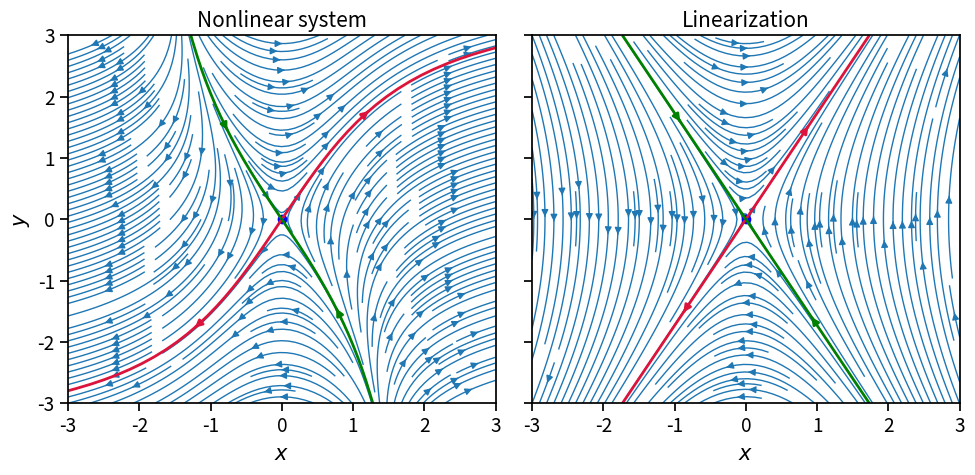

The script that saved this image: (Note: this script raises an exception after producing the figure.)
import numpy as np
import matplotlib.pyplot as plt
import seaborn as sns

import os
currentdir = os.path.dirname(os.path.abspath(os.getcwd()))

sns.set_context("notebook", font_scale=1.25, rc={"lines.linewidth": 1})

w = 3
Y, X = np.mgrid[-w:w:100j, -w:w:100j]
U = X**3 + Y
V = 3*X 
speed = np.sqrt(U**2 + V**2)

fig, axs = plt.subplots(1, 2, figsize=(10, 5), sharex=True, sharey=True)
axs = axs.flat

# Nonlinear dynamics
axs[0].streamplot(X, Y, U, V, density=2)
axs[0].set_title('Nonlinear system')

# Fixed point
fixed_point = np.array([0,0])
axs[0].plot(fixed_point[0], fixed_point[1], 'bo')
axs[0].set(xlim=(-w, w), ylim=(-w, w))

seed_points = np.array([[-0.001, 0.001], [-0.001, 0.001]])
axs[0].streamplot(X, Y, U, V, color='crimson', linewidth=2, start_points=seed_points.T, integration_direction='forward')

seed_points = np.array([[-0.001, 0.001], [0.001, -0.001]])
axs[0].streamplot(X, Y, U, V, color='green', linewidth=2, start_points=seed_points.T, integration_direction='backward')
axs[0].set_xlabel("$x$")
axs[0].set_ylabel("$y$")

# Linearization
axs[1].set_title('Linearization')
Y, X = np.mgrid[-w:w:100j, -w:w:100j]
U = Y
V = 3*X 
axs[1].streamplot(X, Y, U, V, density=2)

axs[1].plot(fixed_point[0], fixed_point[1], 'bo')
seed_points = np.array([[-0.001, 0.001], [-0.001, 0.001]])
axs[1].streamplot(X, Y, U, V, color='crimson', linewidth=2, start_points=seed_points.T, integration_direction='forward')

seed_points = np.array([[-0.001, 0.001], [0.001, -0.001]])
axs[1].streamplot(X, Y, U, V, color='green', linewidth=2, start_points=seed_points.T, integration_direction='backward')
axs[1].set_xlabel("$x$")


plt.tight_layout()
plt.savefig(currentdir+"/figs/linearization.pdf")
plt.show()





w = 50
Y, X = np.mgrid[-w:w:100j, -w:w:100j]
U = np.exp(X) + Y - 1
V = 3*X -np.cos(Y) + 1
speed = np.sqrt(U**2 + V**2)

fig, axs = plt.subplots(1, 2, figsize=(10, 5))
axs = axs.flat

# Nonlinear dynamics
axs[0].streamplot(X, Y, U, V, density=2)
axs[0].set_title('Nonlinear system')

# Fixed poin
fixed_point = np.array([0,0])
axs[0].plot(fixed_point[0], fixed_point[1], 'bo')
axs[0].set(xlim=(-w, w), ylim=(-w, w))

seed_points = np.array([[-0.1, 0.001], [-0.1, 0.001]])
axs[0].streamplot(X, Y, U, V, color='crimson', linewidth=2, start_points=seed_points.T, integration_direction='forward')

seed_points = np.array([[-0.001, 0.], [0.001, -0.1]])
axs[0].streamplot(X, Y, U, V, color='green', linewidth=2, start_points=seed_points.T, integration_direction='backward')

# Linearization
U = Y
V = 3*X 
axs[1].streamplot(X, Y, U, V, density=2)

axs[1].plot(fixed_point[0], fixed_point[1], 'bo')
seed_points = np.array([[-0.001, 0.001], [-0.001, 0.001]])
axs[1].streamplot(X, Y, U, V, color='crimson', linewidth=2, start_points=seed_points.T, integration_direction='forward')

seed_points = np.array([[-0.001, 0.001], [0.001, -0.001]])
axs[1].streamplot(X, Y, U, V, color='green', linewidth=2, start_points=seed_points.T, integration_direction='backward')

axs[1].set_title('Linearization')

plt.tight_layout()
plt.show()



alpha=2
w = 5
Y, X = np.mgrid[-w:w:100j, -w:w:100j]
X += np.pi
U = Y
V = -alpha*np.sin(X)
speed = np.sqrt(U**2 + V**2)

fig, axs = plt.subplots(1, 2, figsize=(10, 5))
axs = axs.flat

# Nonlinear dynamics
axs[0].streamplot(X, Y, U, V, density=2)
axs[0].set_title('Nonlinear system')

# Fixed point
fixed_point = np.array([np.pi,0])
axs[0].plot(fixed_point[0], fixed_point[1], 'bo')
axs[0].set(xlim=(np.pi-w, np.pi+w), ylim=(-w, w))

seed_points = np.array([[fixed_point[0]-0.0001, fixed_point[0]+ 0.001], [fixed_point[1]-0.0001, fixed_point[1]+.0001]])
axs[0].streamplot(X, Y, U, V, color='crimson', linewidth=2, start_points=seed_points.T, integration_direction='forward')

seed_points = np.array([[fixed_point[0]-0.0001, fixed_point[0]+0.], [fixed_point[1]+0.001, fixed_point[1]-0.001]])
axs[0].streamplot(X, Y, U, V, color='green', linewidth=2, start_points=seed_points.T, integration_direction='backward')
axs[0].set_xlabel("$x$")
axs[0].set_ylabel("$y$")

# Linearization
axs[1].set_title('Linearization')
fixed_point = np.array([0,0]) #in new coordinates
Y, X = np.mgrid[-w:w:100j, -w:w:100j]
U = Y 
V = alpha*X 
axs[1].streamplot(X, Y, U, V, density=2)

axs[1].plot(fixed_point[0], fixed_point[1], 'bo')
seed_points = np.array([[fixed_point[0]-0.001, fixed_point[0]+0.001], [fixed_point[0]-0.001,fixed_point[0]+ 0.001]])
axs[1].streamplot(X, Y, U, V, color='crimson', linewidth=2, start_points=seed_points.T, integration_direction='forward')

seed_points = np.array([[fixed_point[0]-0.001, fixed_point[0]+0.001], [fixed_point[0]+0.001, fixed_point[0]-0.001]])
axs[1].streamplot(X, Y, U, V, color='green', linewidth=2, start_points=seed_points.T, integration_direction='backward')

axs[1].set_xlabel(r"$x-\bar{x}$")
axs[1].set_ylabel(r"$y-\bar{y}$")

plt.tight_layout()
plt.show()

mu = 1
w = 5
Y, X = np.mgrid[-w:w:100j, -w:w:100j]
U = mu*(X -X**3/3 -Y)
V = X/mu
speed = np.sqrt(U**2 + V**2)

fig, axs = plt.subplots(1, 2, figsize=(10, 5), sharey=True)
axs = axs.flat

# Nonlinear dynamics
axs[0].streamplot(X, Y, U, V, density=2)
axs[0].set_title('Nonlinear system')

# Fixed point
fixed_point = np.array([0,0])
axs[0].plot(fixed_point[0], fixed_point[1], 'bo')

seed_points = np.array([[-0.01, 0.01, -0.01, 0.01], [0.01, -0.01, -0.01, 0.01]])
axs[0].streamplot(X, Y, U, V, color='crimson', linewidth=2, start_points=seed_points.T, integration_direction='forward')
axs[0].set_xlabel("$x$")
axs[0].set_ylabel("$y$")

# Linearization
axs[1].set_title('Linearization')
U = mu*(X -Y)
V = X/mu
axs[1].streamplot(X, Y, U, V, density=2)

axs[1].plot(fixed_point[0], fixed_point[1], 'bo')
axs[1].streamplot(X, Y, U, V, color='crimson', linewidth=2, start_points=seed_points.T, integration_direction='forward')
axs[1].set_xlabel("$x$")

plt.tight_layout()
plt.show()

